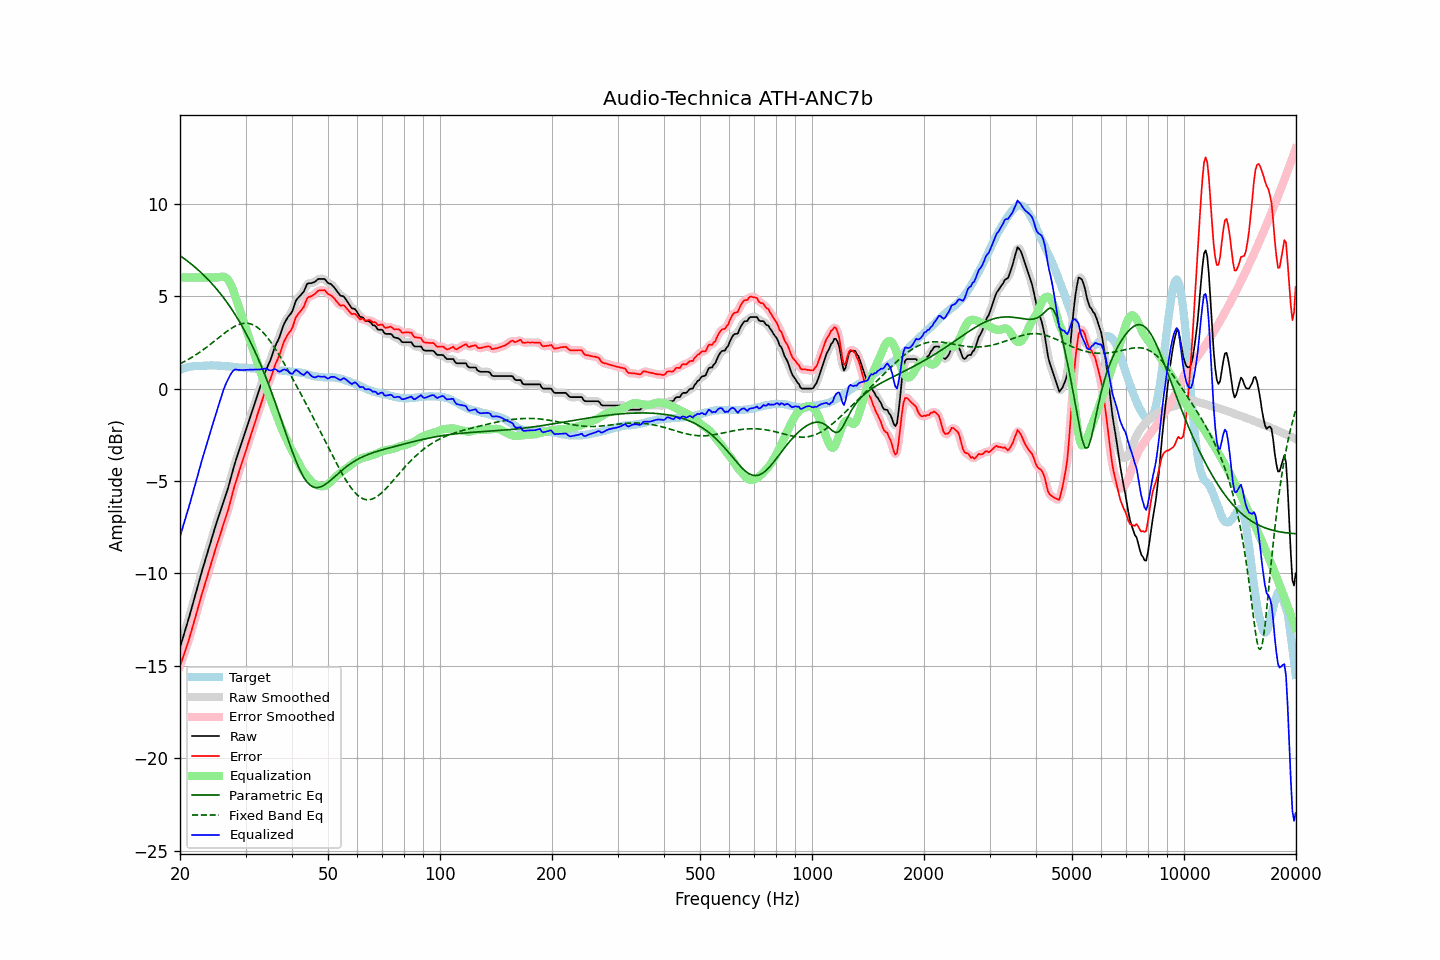

The data file committed next to this chart (first rows):
frequency, raw, error, smoothed, error_smoothed, equalization, parametric_eq, fixed_band_eq, equalized_raw, equalized_smoothed, target
20.00, -14.01, -15.01, -14.00, -15.00, 6.00, 7.19, 1.34, -8.01, -8.00, 1.00
20.20, -13.72, -14.76, -13.72, -14.76, 6.00, 7.12, 1.38, -7.72, -7.72, 1.04
20.40, -13.43, -14.50, -13.44, -14.51, 6.00, 7.06, 1.42, -7.43, -7.44, 1.07
20.61, -13.15, -14.25, -13.15, -14.25, 6.00, 7.00, 1.47, -7.15, -7.15, 1.10
20.81, -12.86, -13.99, -12.87, -14.00, 6.00, 6.93, 1.52, -6.86, -6.87, 1.13
21.02, -12.58, -13.74, -12.57, -13.73, 6.00, 6.87, 1.56, -6.58, -6.57, 1.16
21.23, -12.27, -13.45, -12.27, -13.44, 6.00, 6.80, 1.61, -6.27, -6.27, 1.18
21.44, -11.95, -13.14, -11.96, -13.15, 6.00, 6.73, 1.67, -5.95, -5.96, 1.19
21.66, -11.65, -12.85, -11.65, -12.85, 6.00, 6.66, 1.72, -5.65, -5.65, 1.20
21.87, -11.33, -12.54, -11.33, -12.54, 6.00, 6.58, 1.77, -5.33, -5.33, 1.21
22.09, -11.02, -12.24, -11.02, -12.24, 6.00, 6.51, 1.83, -5.02, -5.02, 1.22
22.31, -10.70, -11.93, -10.71, -11.93, 6.00, 6.43, 1.89, -4.70, -4.71, 1.23
22.54, -10.40, -11.63, -10.39, -11.62, 6.00, 6.36, 1.94, -4.40, -4.39, 1.23
22.76, -10.08, -11.31, -10.08, -11.31, 6.00, 6.27, 2.01, -4.08, -4.08, 1.23
22.99, -9.77, -10.99, -9.78, -11.01, 6.00, 6.19, 2.07, -3.77, -3.78, 1.23
23.22, -9.49, -10.72, -9.48, -10.72, 6.00, 6.11, 2.13, -3.49, -3.48, 1.24
23.45, -9.19, -10.43, -9.19, -10.43, 6.00, 6.02, 2.19, -3.19, -3.19, 1.24
23.69, -8.91, -10.16, -8.91, -10.15, 6.00, 5.93, 2.26, -2.91, -2.91, 1.24
23.92, -8.61, -9.86, -8.61, -9.86, 6.00, 5.84, 2.33, -2.61, -2.61, 1.24
24.16, -8.32, -9.58, -8.32, -9.58, 6.00, 5.75, 2.39, -2.32, -2.32, 1.25
24.40, -8.03, -9.29, -8.03, -9.28, 6.00, 5.66, 2.46, -2.03, -2.03, 1.25
24.65, -7.75, -8.99, -7.74, -8.99, 6.00, 5.56, 2.53, -1.75, -1.74, 1.24
24.89, -7.45, -8.69, -7.46, -8.70, 6.00, 5.46, 2.60, -1.45, -1.46, 1.24
25.14, -7.18, -8.42, -7.18, -8.42, 6.00, 5.36, 2.67, -1.18, -1.18, 1.24
25.39, -6.92, -8.15, -6.92, -8.16, 6.01, 5.25, 2.74, -0.91, -0.91, 1.23
25.65, -6.67, -7.90, -6.66, -7.89, 6.03, 5.14, 2.81, -0.64, -0.63, 1.23
25.91, -6.41, -7.63, -6.40, -7.62, 6.05, 5.03, 2.88, -0.36, -0.36, 1.22
26.16, -6.13, -7.34, -6.14, -7.35, 6.05, 4.92, 2.95, -0.09, -0.10, 1.21
26.43, -5.88, -7.09, -5.88, -7.09, 6.02, 4.80, 3.01, 0.14, 0.14, 1.21
26.69, -5.62, -6.81, -5.62, -6.82, 5.96, 4.68, 3.08, 0.34, 0.34, 1.20
26.96, -5.35, -6.55, -5.34, -6.54, 5.86, 4.56, 3.14, 0.51, 0.52, 1.20
27.23, -5.04, -6.23, -5.04, -6.22, 5.73, 4.44, 3.20, 0.69, 0.69, 1.19
27.50, -4.72, -5.90, -4.72, -5.90, 5.56, 4.31, 3.26, 0.84, 0.84, 1.18
27.77, -4.39, -5.56, -4.40, -5.57, 5.35, 4.18, 3.31, 0.95, 0.95, 1.16
28.05, -4.08, -5.25, -4.10, -5.26, 5.11, 4.04, 3.36, 1.02, 1.01, 1.16
28.33, -3.81, -4.97, -3.81, -4.97, 4.84, 3.90, 3.40, 1.03, 1.03, 1.15
28.62, -3.56, -4.70, -3.55, -4.69, 4.57, 3.76, 3.44, 1.01, 1.02, 1.14
28.90, -3.28, -4.42, -3.29, -4.43, 4.29, 3.61, 3.47, 1.01, 1.00, 1.14
29.19, -3.03, -4.15, -3.03, -4.16, 4.03, 3.46, 3.50, 1.00, 1.00, 1.13
29.48, -2.76, -3.90, -2.76, -3.90, 3.77, 3.31, 3.52, 1.00, 1.00, 1.14
29.78, -2.51, -3.64, -2.50, -3.63, 3.51, 3.15, 3.53, 1.00, 1.00, 1.13
30.08, -2.24, -3.36, -2.24, -3.36, 3.25, 2.99, 3.53, 1.01, 1.01, 1.12
30.38, -1.98, -3.08, -1.98, -3.09, 2.99, 2.82, 3.53, 1.01, 1.01, 1.10
30.68, -1.72, -2.82, -1.72, -2.82, 2.73, 2.65, 3.51, 1.02, 1.02, 1.10
30.99, -1.46, -2.55, -1.46, -2.55, 2.48, 2.48, 3.49, 1.02, 1.02, 1.09
31.30, -1.20, -2.29, -1.20, -2.29, 2.22, 2.30, 3.46, 1.02, 1.02, 1.09
31.61, -0.94, -2.03, -0.93, -2.02, 1.96, 2.12, 3.42, 1.02, 1.02, 1.09
31.93, -0.67, -1.75, -0.67, -1.74, 1.70, 1.93, 3.37, 1.03, 1.03, 1.08
32.24, -0.40, -1.46, -0.41, -1.47, 1.43, 1.73, 3.31, 1.03, 1.03, 1.06
32.57, -0.15, -1.20, -0.15, -1.20, 1.17, 1.53, 3.25, 1.03, 1.03, 1.05
32.89, 0.12, -0.95, 0.12, -0.94, 0.92, 1.33, 3.17, 1.04, 1.04, 1.06
33.22, 0.38, -0.68, 0.38, -0.67, 0.67, 1.12, 3.09, 1.05, 1.05, 1.05
33.55, 0.64, -0.41, 0.64, -0.41, 0.43, 0.91, 3.00, 1.07, 1.07, 1.05
33.89, 0.89, -0.14, 0.88, -0.16, 0.19, 0.69, 2.90, 1.08, 1.07, 1.04
34.23, 1.10, 0.07, 1.10, 0.06, -0.05, 0.47, 2.80, 1.05, 1.05, 1.04
34.57, 1.29, 0.27, 1.29, 0.27, -0.28, 0.25, 2.68, 1.01, 1.01, 1.02
34.92, 1.48, 0.46, 1.50, 0.48, -0.51, 0.02, 2.57, 0.97, 0.99, 1.02
35.27, 1.72, 0.70, 1.73, 0.72, -0.74, -0.22, 2.44, 0.99, 1.00, 1.02
35.62, 1.98, 0.98, 1.98, 0.97, -0.96, -0.46, 2.32, 1.02, 1.02, 1.01
35.97, 2.25, 1.24, 2.22, 1.21, -1.19, -0.70, 2.18, 1.06, 1.03, 1.00
... 635 more rows
